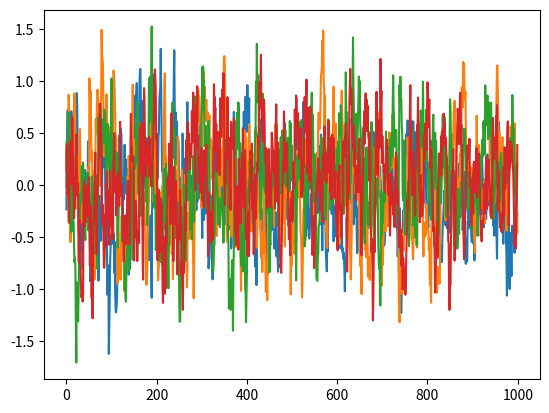

This figure's Python source:
# -*- coding: utf-8 -*-
"""
This code contains my implementation of an Ornstein-Uhlenbeck process for
generating random noise during action selection. This implementation was
inspired by and borrows from:

https://en.wikipedia.org/wiki/Euler%E2%80%93Maruyama_method

Also modified from my implementation of DDPG in solving a continuous control problem (Reacher) from project 2.

[redacted]

For Deep Reinforcement Learning Nanodegree offered by Udacity.
"""


import numpy as np


class OrnsteinUhlenbeck():
    """
    This class contains functionality for sampling from a random noise process
    in order to add exploratory noise to actions during the DDPG algorithm.
    Since the original authors in Lillicrap et al. utilized this stochastic
    process for noise, I aimed to test this as well starting from a base
    implementation provided by:

    https://en.wikipedia.org/wiki/Euler%E2%80%93Maruyama_method

    This code specifically samples from the process using the Euler-Maruyama
    method for sampling by discretizing as:

    dY_t = theta * (mu - Y_t) + sigma * d W_t

    using base Wiener noise W_t (Gaussian noise with time-bound decay).
    """

    def __init__(self, theta=0.15, mu=0.0, sigma=0.2, action_size=4,
                 decay=0.9996, seed=13):
        self.theta = theta
        self.mu = mu * np.ones(action_size)
        self.orig_sigma = sigma
        self.decay = decay
        self.action_size = action_size
        self.seed = seed

        # seed only on construction not every reset
        np.random.seed(self.seed)

        self.init_process()

    def init_process(self):
        """
        Initialize or reset the Ornstein-Uhlenbeck process.
        """
        self.sigma = self.orig_sigma
        self.y = self.mu

    def uhlenbeck_mu(self):
        """
        Calculate the Ornstein-Uhlenbeck mu based on theta * (mu - Y_t)
        """
        return self.theta * (self.mu - self.y)

    def dw(self):
        """
        Sample the Wiener process noise grad d W_t.
        """
        return np.random.randn(self.action_size)

    def sample(self):
        """
        Extract a sample at time step t. This will provide a single sample of
        noise that will continually mean-revert to mu until reset with
        init_process().

        This essentially computes:
            Y_t+1 = Y_t + dY_t
            where
            dY_t = theta * (mu - Y_t) + sigma * d W_t
        """
        y = self.y + self.uhlenbeck_mu() + self.sigma * self.dw()
        self.y = y

        return y

    def step(self):
        """
        Update any time-step parameters.
        """
        self.sigma = self.sigma * self.decay


if __name__ == '__main__':

    import matplotlib
    matplotlib.use('Agg')
    from matplotlib import pyplot as plt


    print('Testing Ornstein-Uhlenbeck process noise and saving to '
          'test_uhlenbeck.png')

    t_end = 1000
    t_start = 0
    n = 1000
    dt = (t_end - t_start ) / n
    dt = 0.01
    t = np.linspace(t_start, t_end, n)
    y = []

    uo = OrnsteinUhlenbeck(theta=0.2, sigma=0.325)
    for i in range(n):
        y.append(uo.sample())
        uo.step()

    y_arr = np.stack(y)

    plt.plot(y_arr)
    plt.savefig('test_uhlenbeck.png')